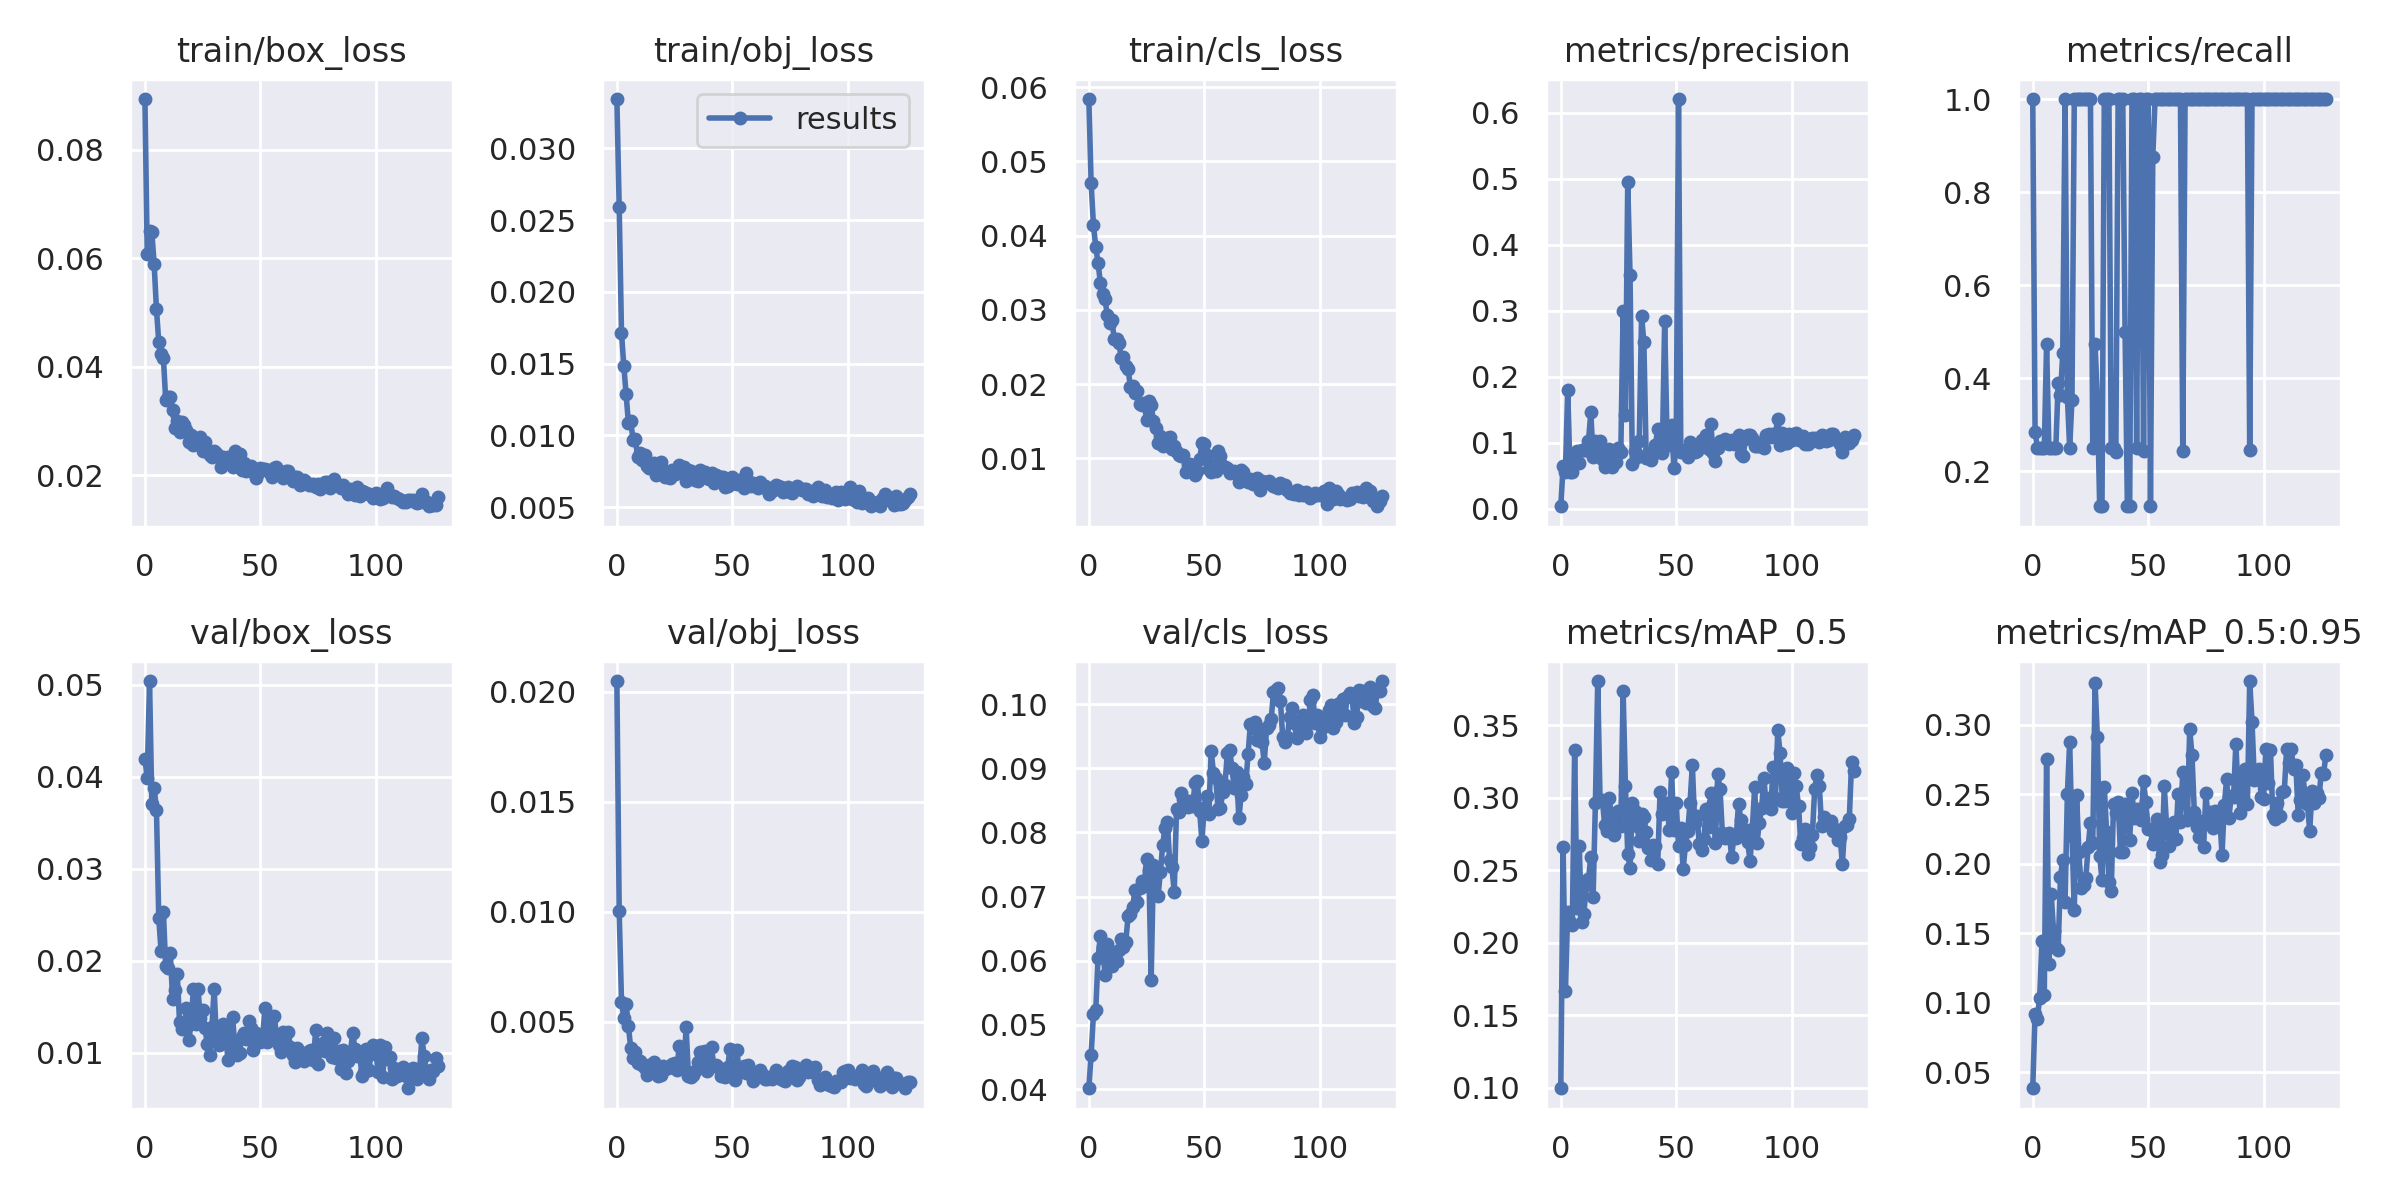

Source data for this figure (header and first rows):
epoch, train/box_loss, train/obj_loss, train/cls_loss, metrics/precision, metrics/recall, metrics/mAP_0.5, metrics/mAP_0.5:0.95, val/box_loss, val/obj_loss, val/cls_loss, x/lr0, x/lr1, x/lr2
0, 0.0894, 0.03345, 0.05839, 0.003569, 1, 0.0995, 0.03845, 0.04193, 0.02049, 0.04014, 0.0025, 0.0025, 0.0775
1, 0.06079, 0.02592, 0.04705, 0.06383, 0.2856, 0.2656, 0.09187, 0.03986, 0.01004, 0.0454, 0.005083, 0.005083, 0.05408
2, 0.06512, 0.01713, 0.04136, 0.05507, 0.25, 0.1668, 0.0885, 0.0504, 0.005925, 0.05174, 0.007649, 0.007649, 0.03065
3, 0.06481, 0.01486, 0.0385, 0.1795, 0.25, 0.2212, 0.1037, 0.03705, 0.00517, 0.0523, 0.009901, 0.009901, 0.009901
4, 0.05892, 0.01287, 0.03629, 0.05594, 0.25, 0.2144, 0.1446, 0.03879, 0.005807, 0.06051, 0.009901, 0.009901, 0.009901
5, 0.05059, 0.01086, 0.03367, 0.05555, 0.25, 0.2124, 0.1057, 0.03639, 0.004813, 0.06388, 0.009868, 0.009868, 0.009868
6, 0.04453, 0.01097, 0.03211, 0.07207, 0.4744, 0.3331, 0.2752, 0.02462, 0.003807, 0.06215, 0.009835, 0.009835, 0.009835
7, 0.0423, 0.009701, 0.03144, 0.08735, 0.25, 0.224, 0.1281, 0.021, 0.003346, 0.05781, 0.009802, 0.009802, 0.009802
8, 0.04163, 0.009743, 0.0293, 0.06934, 0.25, 0.2669, 0.1781, 0.02527, 0.003654, 0.06259, 0.009769, 0.009769, 0.009769
9, 0.03394, 0.008494, 0.02826, 0.08883, 0.25, 0.214, 0.1519, 0.01942, 0.003139, 0.05917, 0.009736, 0.009736, 0.009736
10, 0.03446, 0.0088, 0.0286, 0.08888, 0.25, 0.2194, 0.1396, 0.01919, 0.003204, 0.05915, 0.009703, 0.009703, 0.009703
11, 0.03446, 0.008257, 0.02606, 0.0887, 0.389, 0.2399, 0.1379, 0.02084, 0.003034, 0.06098, 0.00967, 0.00967, 0.00967
12, 0.03196, 0.008654, 0.02604, 0.1024, 0.3634, 0.2437, 0.1905, 0.01585, 0.002887, 0.06003, 0.009637, 0.009637, 0.009637
13, 0.02859, 0.007859, 0.02557, 0.1457, 0.4534, 0.259, 0.2026, 0.01684, 0.002601, 0.06172, 0.009604, 0.009604, 0.009604
14, 0.02998, 0.007732, 0.02354, 0.07823, 1, 0.2313, 0.1728, 0.01854, 0.003031, 0.0634, 0.009571, 0.009571, 0.009571
15, 0.02802, 0.007836, 0.0236, 0.1031, 0.3605, 0.2966, 0.2499, 0.01336, 0.003037, 0.06209, 0.009538, 0.009538, 0.009538
16, 0.02984, 0.008058, 0.02243, 0.08717, 0.25, 0.3804, 0.2876, 0.01254, 0.003159, 0.06294, 0.009505, 0.009505, 0.009505
17, 0.02931, 0.007239, 0.02199, 0.1018, 0.3543, 0.2987, 0.22, 0.01268, 0.002673, 0.06693, 0.009472, 0.009472, 0.009472
18, 0.02834, 0.007598, 0.01962, 0.07466, 1, 0.2985, 0.167, 0.01486, 0.002534, 0.06723, 0.009439, 0.009439, 0.009439
19, 0.02603, 0.008137, 0.01974, 0.06344, 1, 0.2814, 0.2492, 0.01141, 0.00258, 0.06833, 0.009406, 0.009406, 0.009406
20, 0.02743, 0.007601, 0.01878, 0.07127, 1, 0.2767, 0.2082, 0.0131, 0.002983, 0.0711, 0.009373, 0.009373, 0.009373
21, 0.02547, 0.007127, 0.01903, 0.08965, 1, 0.2995, 0.1822, 0.01691, 0.002858, 0.06924, 0.00934, 0.00934, 0.00934
22, 0.02634, 0.007125, 0.01732, 0.0634, 1, 0.2857, 0.1849, 0.01311, 0.002917, 0.07139, 0.009307, 0.009307, 0.009307
23, 0.02629, 0.006998, 0.01715, 0.07845, 1, 0.2743, 0.19, 0.0169, 0.002931, 0.07246, 0.009274, 0.009274, 0.009274
24, 0.02696, 0.007619, 0.01744, 0.07108, 1, 0.2884, 0.2122, 0.0138, 0.003107, 0.07169, 0.009241, 0.009241, 0.009241
25, 0.0244, 0.007321, 0.01521, 0.09242, 1, 0.2907, 0.2295, 0.01461, 0.003152, 0.07592, 0.009208, 0.009208, 0.009208
26, 0.02618, 0.007395, 0.01776, 0.08521, 0.25, 0.2803, 0.2153, 0.01269, 0.002795, 0.07415, 0.009175, 0.009175, 0.009175
27, 0.02446, 0.007931, 0.01712, 0.3, 0.4732, 0.3736, 0.33, 0.01094, 0.003913, 0.05699, 0.009142, 0.009142, 0.009142
28, 0.02377, 0.007421, 0.01507, 0.1414, 0.3556, 0.3082, 0.291, 0.009724, 0.002992, 0.07499, 0.009109, 0.009109, 0.009109
29, 0.0233, 0.007784, 0.01412, 0.495, 0.125, 0.2612, 0.2057, 0.01278, 0.002876, 0.07432, 0.009076, 0.009076, 0.009076
30, 0.02443, 0.006791, 0.01201, 0.3545, 0.125, 0.2514, 0.1882, 0.0169, 0.004756, 0.07007, 0.009043, 0.009043, 0.009043
31, 0.02411, 0.007613, 0.01301, 0.06825, 1, 0.296, 0.2553, 0.01136, 0.002552, 0.07386, 0.00901, 0.00901, 0.00901
32, 0.02352, 0.007528, 0.01169, 0.08665, 1, 0.2905, 0.2226, 0.01078, 0.002507, 0.07806, 0.008977, 0.008977, 0.008977
33, 0.0214, 0.007027, 0.01228, 0.07856, 1, 0.2805, 0.1872, 0.01182, 0.00258, 0.08074, 0.008944, 0.008944, 0.008944
34, 0.02327, 0.006906, 0.01279, 0.103, 0.25, 0.2703, 0.1805, 0.01309, 0.002786, 0.08161, 0.008911, 0.008911, 0.008911
35, 0.02246, 0.006801, 0.01282, 0.2924, 0.25, 0.2888, 0.2428, 0.01188, 0.00319, 0.07564, 0.008878, 0.008878, 0.008878
36, 0.02338, 0.007587, 0.01127, 0.252, 0.2417, 0.2869, 0.2365, 0.00919, 0.003615, 0.07455, 0.008845, 0.008845, 0.008845
37, 0.02326, 0.007464, 0.01164, 0.07713, 1, 0.2761, 0.2448, 0.0116, 0.003623, 0.07076, 0.008812, 0.008812, 0.008812
38, 0.02147, 0.007425, 0.01089, 0.0839, 1, 0.2653, 0.2081, 0.01382, 0.003685, 0.0836, 0.008779, 0.008779, 0.008779
39, 0.02437, 0.007029, 0.01044, 0.07355, 1, 0.2566, 0.2083, 0.01049, 0.002776, 0.08318, 0.008746, 0.008746, 0.008746
40, 0.02243, 0.006988, 0.01032, 0.08343, 0.5, 0.2676, 0.2432, 0.00976, 0.002949, 0.08614, 0.008713, 0.008713, 0.008713
41, 0.02392, 0.007354, 0.01038, 0.09599, 0.125, 0.2665, 0.2425, 0.009981, 0.00384, 0.08528, 0.00868, 0.00868, 0.00868
42, 0.02096, 0.006709, 0.008185, 0.1208, 0.125, 0.2544, 0.2174, 0.01175, 0.003012, 0.08432, 0.008647, 0.008647, 0.008647
43, 0.02221, 0.007269, 0.009115, 0.08852, 1, 0.3037, 0.2506, 0.01211, 0.003041, 0.08391, 0.008614, 0.008614, 0.008614
44, 0.02081, 0.006904, 0.009168, 0.08502, 1, 0.2889, 0.2332, 0.01151, 0.002946, 0.08486, 0.008581, 0.008581, 0.008581
45, 0.02119, 0.007108, 0.008766, 0.2849, 0.25, 0.2926, 0.2395, 0.01347, 0.00256, 0.08413, 0.008548, 0.008548, 0.008548
46, 0.02169, 0.007072, 0.007679, 0.1124, 1, 0.2966, 0.2371, 0.01266, 0.002603, 0.0877, 0.008515, 0.008515, 0.008515
47, 0.02065, 0.006393, 0.008232, 0.0959, 1, 0.2776, 0.2312, 0.0103, 0.002483, 0.08801, 0.008482, 0.008482, 0.008482
48, 0.01946, 0.006451, 0.009854, 0.1265, 0.2429, 0.3175, 0.2598, 0.01208, 0.002949, 0.08332, 0.008449, 0.008449, 0.008449
49, 0.02044, 0.006728, 0.012, 0.06212, 1, 0.2778, 0.2442, 0.01126, 0.003781, 0.07865, 0.008416, 0.008416, 0.008416
50, 0.02139, 0.007101, 0.01195, 0.09287, 1, 0.2966, 0.2254, 0.01116, 0.002558, 0.08383, 0.008383, 0.008383, 0.008383
51, 0.02115, 0.006646, 0.01042, 0.6208, 0.125, 0.2667, 0.2247, 0.01154, 0.002348, 0.08564, 0.00835, 0.00835, 0.00835
52, 0.02104, 0.006598, 0.008518, 0.08507, 0.875, 0.2791, 0.2141, 0.01487, 0.003741, 0.0829, 0.008317, 0.008317, 0.008317
53, 0.02101, 0.006858, 0.008085, 0.08597, 1, 0.2505, 0.2178, 0.01112, 0.002725, 0.09271, 0.008284, 0.008284, 0.008284
54, 0.02033, 0.00686, 0.00912, 0.08857, 1, 0.2672, 0.232, 0.0127, 0.002818, 0.08931, 0.008251, 0.008251, 0.008251
55, 0.01966, 0.006335, 0.008317, 0.07883, 1, 0.2769, 0.2014, 0.01376, 0.002999, 0.08843, 0.008218, 0.008218, 0.008218
56, 0.02129, 0.007347, 0.01103, 0.1008, 1, 0.2966, 0.2067, 0.01402, 0.002676, 0.08358, 0.008185, 0.008185, 0.008185
57, 0.02145, 0.00682, 0.01033, 0.09678, 1, 0.3225, 0.2556, 0.01187, 0.003061, 0.08377, 0.008152, 0.008152, 0.008152
58, 0.02022, 0.006472, 0.008983, 0.08537, 1, 0.2826, 0.2269, 0.01082, 0.002575, 0.08625, 0.008119, 0.008119, 0.008119
59, 0.01999, 0.006684, 0.008886, 0.08781, 1, 0.2874, 0.2131, 0.01007, 0.002314, 0.08747, 0.008086, 0.008086, 0.008086
... 68 more rows
